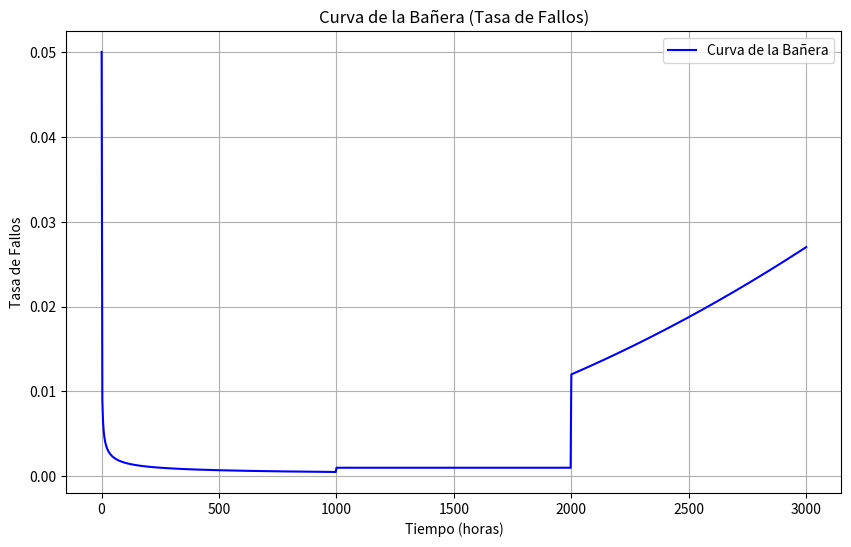

Generate this figure with matplotlib:
# -----------------------------------------------------------------------------
# Curva de la Bañera (Bathtub Curve) - Tasa de Fallos en Equipos
# Autor: [Tu Nombre]
# Fecha: [Fecha de última edición]
# Versión: 1.0
#
# Propósito: Graficar la curva de la bañera, que representa la tasa de fallos a lo largo
# de la vida útil de un equipo (mortalidad infantil, vida útil, desgaste).
# Aplicación: Ingeniería de mantenimiento, análisis de confiabilidad.
#
# Dependencias: numpy, matplotlib
# Uso:
#   1. Ejecute este script con Python 3.7+.
#   2. Instale las librerías necesarias si no las tiene:
#      pip install numpy matplotlib
#   3. Al ejecutar, se muestra la gráfica de la curva de la bañera.
# -----------------------------------------------------------------------------

try:
    import numpy as np
    import matplotlib.pyplot as plt
except ImportError as e:
    print("ERROR: Falta una dependencia. Instale con: pip install numpy matplotlib")
    raise e

# Parámetros para cada región de la curva de la bañera
alpha1, beta1 = 1000, 0.5  # Mortalidad infantil (fallos decrecientes)
alpha2, beta2 = 1000, 1.0  # Vida útil (fallos constantes)
alpha3, beta3 = 1000, 3.0  # Desgaste (fallos crecientes)

# Tiempo (evitar t=0 para evitar división por cero)
t = np.linspace(0.1, 3000, 1000)

# Calcular tasas de fallo utilizando la función de riesgo de Weibull
h_infantil = (beta1 / alpha1) * (t / alpha1) ** (beta1 - 1)  # Mortalidad infantil
h_util = (beta2 / alpha2) * (t / alpha2) ** (beta2 - 1)      # Vida útil
h_desgaste = (beta3 / alpha3) * (t / alpha3) ** (beta3 - 1)  # Desgaste

# Inicializar arreglo de tasas de fallo
h_bathtub = np.zeros_like(t)

# Combinar por tramos:
# - Primer tramo: mortalidad infantil
# - Segundo tramo: vida útil
# - Tercer tramo: desgaste
h_bathtub[t < 1000] = h_infantil[t < 1000]
h_bathtub[(t >= 1000) & (t < 2000)] = h_util[(t >= 1000) & (t < 2000)]
h_bathtub[t >= 2000] = h_desgaste[t >= 2000]

# Graficar la curva de la bañera
plt.figure(figsize=(10, 6))
plt.plot(t, h_bathtub, label="Curva de la Bañera", color="blue")
plt.title("Curva de la Bañera (Tasa de Fallos)")
plt.xlabel("Tiempo (horas)")
plt.ylabel("Tasa de Fallos")
plt.legend()
plt.grid(True)
plt.show()
